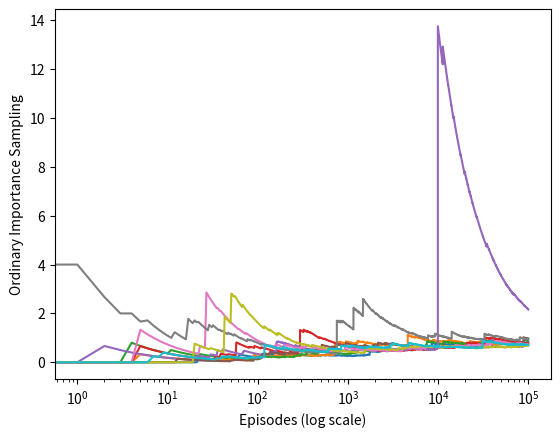

Python code for this plot:
# -*- coding: utf-8 -*-
"""5_off-policy_one-state_MDP (chapter 5 Figure 5.4).ipynb

Automatically generated by Colaboratory.

Original file is located at
    https://colab.research.google.com/drive/1x-KolCO7GdN84i7T3w5MSErtv_iO9tBN
"""

import numpy as np
import matplotlib
matplotlib.use('Agg')
import matplotlib.pyplot as plt

ACTION_BACK = 0
ACTION_END = 1

# behavior policy
def behavior_policy():
    return np.random.binomial(1, 0.5)

def play():
    # track the action for importance ratio
    trajectory = []
    while True:
        action = behavior_policy()
        trajectory.append(action)
        if action == ACTION_END:
            return 0, trajectory
        if np.random.binomial(1, 0.9) == 0:
            return 1, trajectory

np.random.binomial(1, 0.5)

if __name__ == '__main__':

    runs = 10
    episodes = 100000
    for run in range(runs):
        rewards = []
        for episode in range(0, episodes):
            reward, trajectory = play()
            if trajectory[-1] == ACTION_END:
                rho = 0
            else:
                rho = 1.0 / pow(0.5, len(trajectory))
            rewards.append(rho * reward)
        rewards = np.add.accumulate(rewards)
        estimations = np.asarray(rewards) / np.arange(1, episodes + 1)
        plt.plot(estimations)
    plt.xlabel('Episodes (log scale)')
    plt.ylabel('Ordinary Importance Sampling')
    plt.xscale('log')
    plt.show()
    #plt.savefig('../images/figure_5_4.png')
    plt.close()
